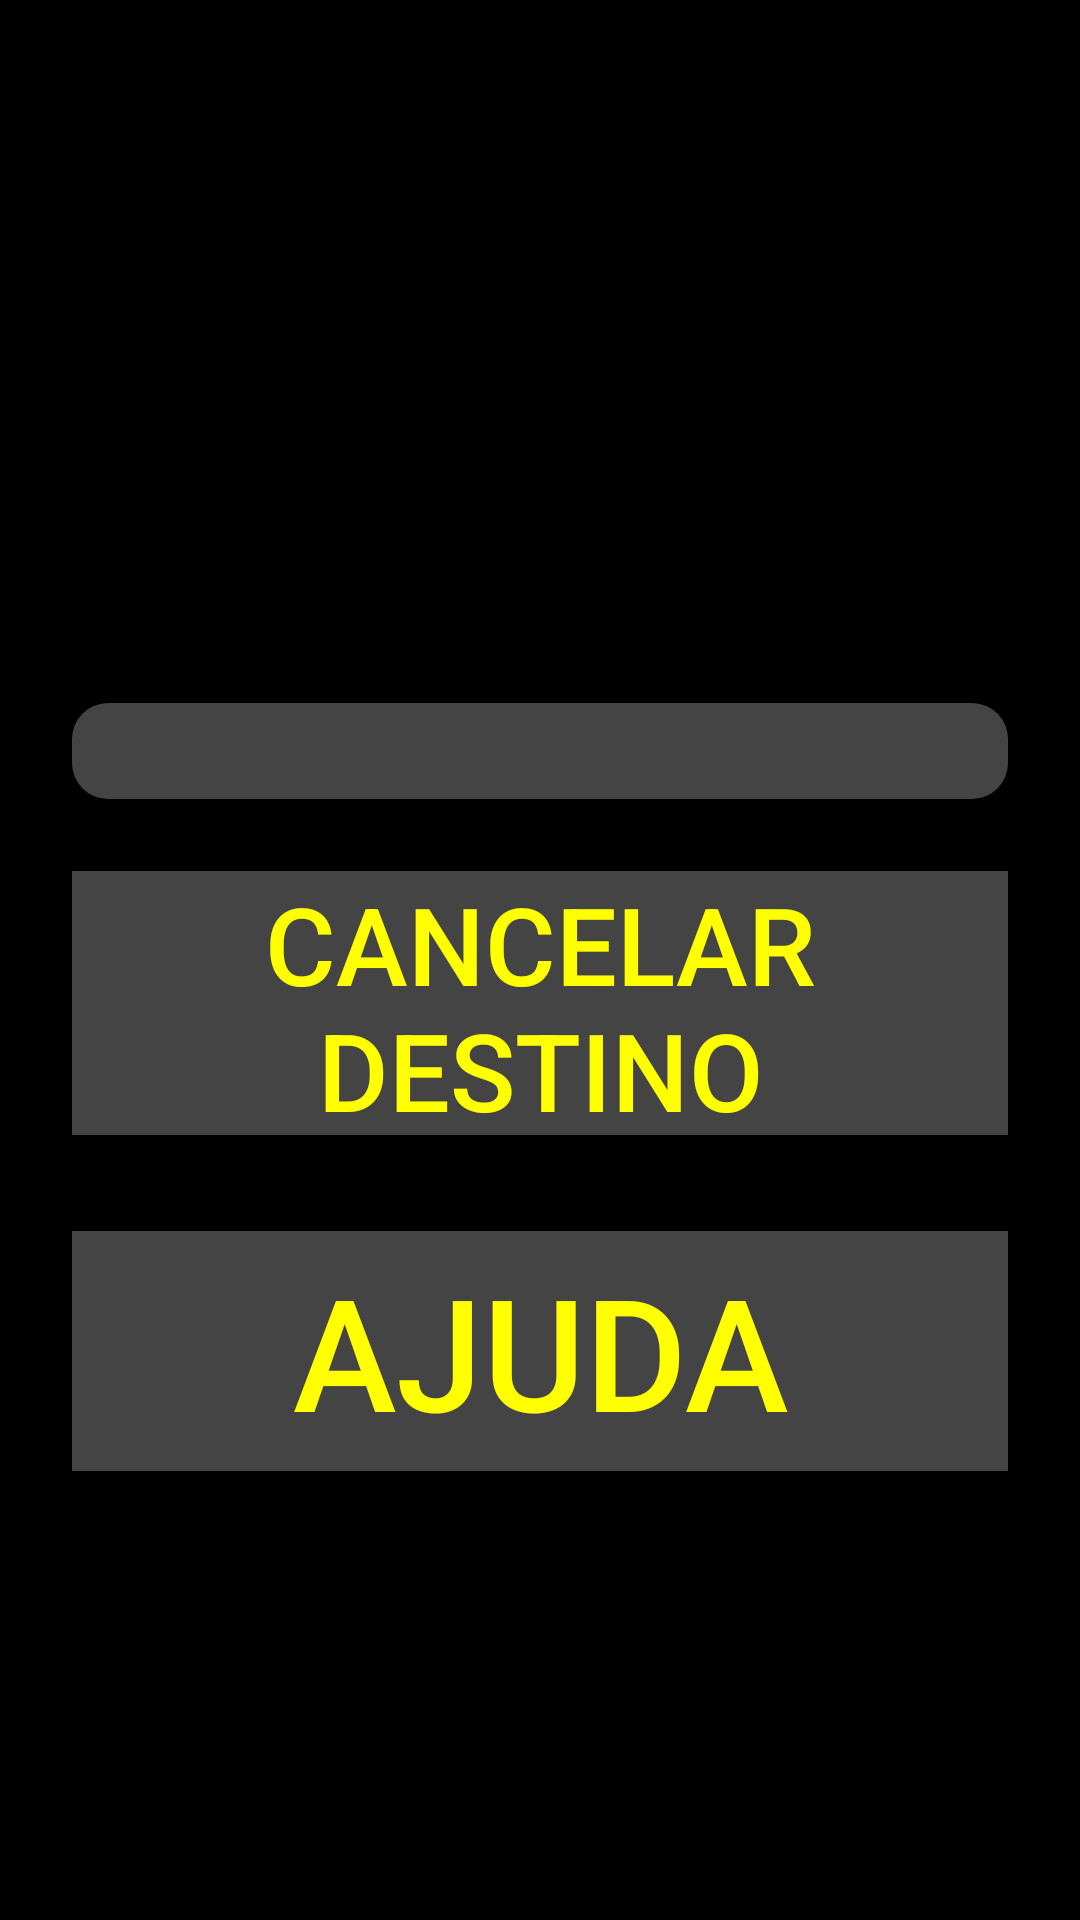

The Android layout XML behind this screen, and the referenced resources:
<!-- AndroidManifest.xml: application theme Theme.AppCompat.DayNight.NoActionBar -->
<!-- res/layout/activity_navigation.xml -->
<?xml version="1.0" encoding="utf-8"?>
<LinearLayout xmlns:android="http://schemas.android.com/apk/res/android"
    xmlns:tools="http://schemas.android.com/tools"
    android:layout_width="match_parent"
    android:layout_height="match_parent"
    android:background="@color/black"
    android:orientation="vertical"
    android:padding="24dp"
    android:gravity="center_horizontal"
    tools:context=".NavigationActivity">

    <ImageView
        android:id="@+id/logoImage"
        android:layout_width="150dp"
        android:layout_height="wrap_content"
        android:layout_gravity="center_horizontal"
        android:layout_marginTop="32dp"
        android:layout_marginBottom="64dp"
        android:adjustViewBounds="true"
        android:contentDescription="@string/app_logo"
        android:src="@drawable/logo_orientaapp" />

    <TextView
        android:id="@+id/tvNavigatingTo"
        android:layout_width="wrap_content"
        android:layout_height="wrap_content"
        android:layout_gravity="center_horizontal"
        android:layout_marginTop="50dp"
        android:layout_marginBottom="32dp"
        android:textColor="@color/yellow"
        android:textSize="24sp" />


    <ProgressBar
        android:id="@+id/progressBarNavigation"
        style="?android:attr/progressBarStyleHorizontal"
        android:layout_width="match_parent"
        android:layout_height="32dp"
        android:max="100"
        android:progress="0"
        android:layout_marginBottom="24dp"
        android:progressDrawable="@drawable/progress_bar_custom"
        android:backgroundTint="@color/button_background" />



    <Button
        android:id="@+id/btnStop"
        android:layout_width="match_parent"
        android:layout_height="88dp"
        android:background="@color/button_background"
        android:text="@string/navigation_canceled"
        android:textColor="@color/button_text"
        android:textSize="36sp" />


    <Button
        android:id="@+id/btnHelp"
        android:layout_width="match_parent"
        android:layout_height="80dp"
        android:layout_marginTop="32dp"
        android:background="@color/button_background"
        android:text="@string/help_button"
        android:textColor="@color/button_text"
        android:textSize="52sp" />

</LinearLayout>
<!-- resources referenced by this layout -->
<resources>
  <color name="black">#FF000000</color>
  <color name="button_background">#FF444444</color>
  <color name="button_text">#FFFFFF00</color>
  <color name="yellow">#FFFFFF00</color>
  <!-- drawable progress_bar_custom (drawable) -->
  <layer-list xmlns:android="http://schemas.android.com/apk/res/android">
      <item android:id="@android:id/background">
          <shape android:shape="rectangle">
              <solid android:color="@color/button_background"/>
              <corners android:radius="12dp"/>
          </shape>
      </item>
      <item android:id="@android:id/progress">
          <clip>
              <shape android:shape="rectangle">
                  <solid android:color="@color/yellow"/>
                  <corners android:radius="12dp"/>
              </shape>
          </clip>
      </item>
  </layer-list>
  <string name="app_logo">Logotipo da OrientaApp</string>
  <string name="help_button">AJUDA</string>
  <string name="navigation_canceled">Cancelar Destino</string>
</resources>
